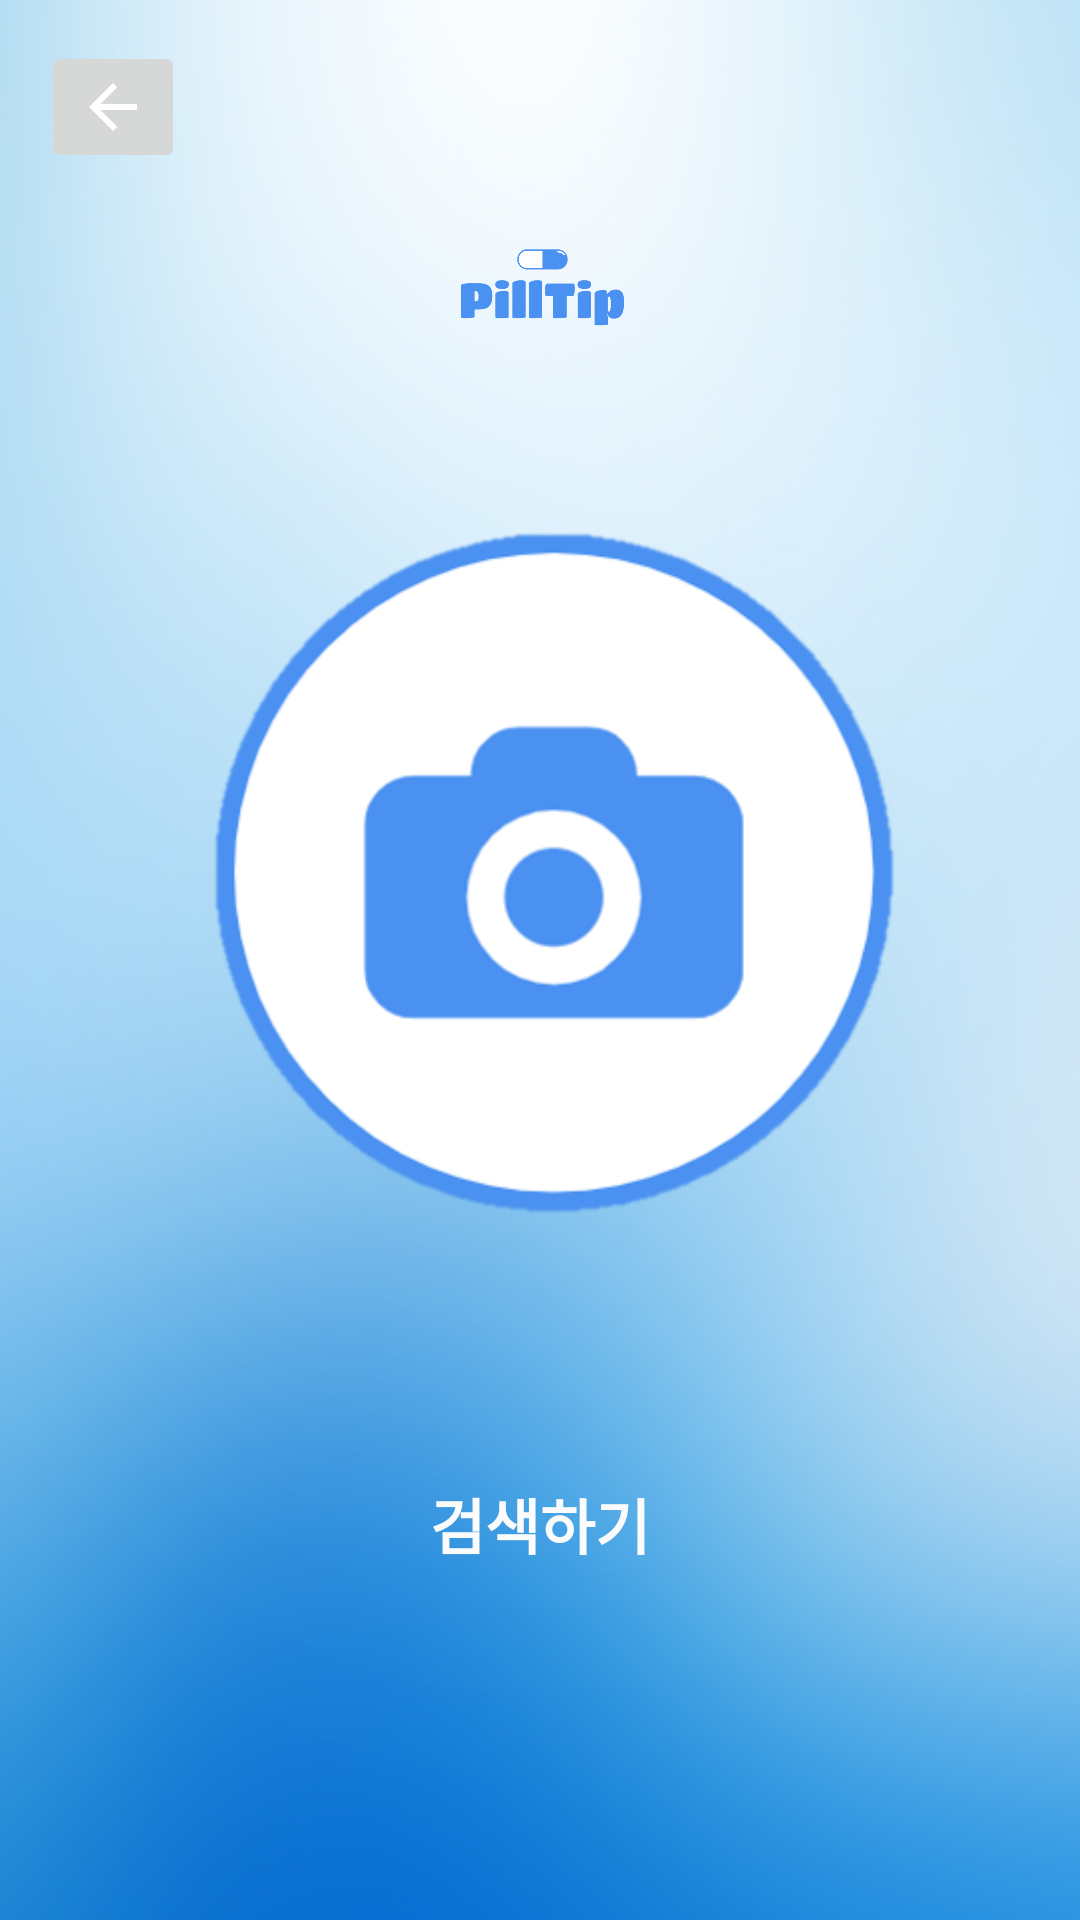

This screen was rendered from an Android layout file. Write that file and the resources it references.
<!-- AndroidManifest.xml: application theme AppTheme -->
<!-- res/layout/after_camera.xml -->
<?xml version="1.0" encoding="utf-8"?>
<androidx.constraintlayout.widget.ConstraintLayout xmlns:android="http://schemas.android.com/apk/res/android"
    android:layout_width="match_parent"
    android:layout_height="match_parent"
    android:background="@drawable/back"
    xmlns:app="http://schemas.android.com/apk/res-auto"
    xmlns:tools="http://schemas.android.com/tools">


    <ImageView
        android:id="@+id/imageView"
        android:layout_width="297dp"
        android:layout_height="280dp"
        app:layout_constraintBottom_toBottomOf="parent"
        app:layout_constraintLeft_toLeftOf="parent"
        app:layout_constraintRight_toRightOf="parent"
        app:layout_constraintTop_toTopOf="parent"
        app:layout_constraintVertical_bias="0.419"
        app:srcCompat="@drawable/camera2"
        tools:layout_constraintBottom_creator="1"
        tools:layout_constraintLeft_creator="1"
        tools:layout_constraintRight_creator="1"
        tools:layout_constraintTop_creator="1" />

    <ImageButton
        android:id="@+id/imageButton"
        android:layout_width="wrap_content"
        android:layout_height="wrap_content"
        android:onClick="back_button"
        app:layout_constraintBottom_toBottomOf="parent"
        app:layout_constraintHorizontal_bias="0.044"
        app:layout_constraintLeft_toLeftOf="parent"
        app:layout_constraintRight_toRightOf="parent"
        app:layout_constraintTop_toTopOf="parent"
        app:layout_constraintVertical_bias="0.023"
        app:srcCompat="@drawable/abc_vector_test"
        tools:layout_constraintBottom_creator="1"
        tools:layout_constraintLeft_creator="1"
        tools:layout_constraintRight_creator="1"
        tools:layout_constraintTop_creator="1" />

    <Button
        android:id="@+id/searchbutton"
        android:layout_width="153dp"
        android:layout_height="43dp"
        android:background="@drawable/border"
        android:onClick="search_button"
        android:text="검색하기"
        android:textColor="#FBFBFB"
        android:textSize="20dp"
        android:textStyle="bold"
        app:layout_constraintBottom_toBottomOf="parent"
        app:layout_constraintLeft_toLeftOf="parent"
        app:layout_constraintRight_toRightOf="parent"
        app:layout_constraintTop_toTopOf="parent"
        app:layout_constraintVertical_bias="0.815"
        tools:layout_constraintBottom_creator="1"
        tools:layout_constraintLeft_creator="1"
        tools:layout_constraintRight_creator="1"
        tools:layout_constraintTop_creator="1" />

    <ImageView
        android:id="@+id/imageView7"
        android:layout_width="227dp"
        android:layout_height="45dp"
        app:layout_constraintBottom_toBottomOf="parent"
        app:layout_constraintEnd_toEndOf="parent"
        app:layout_constraintStart_toStartOf="parent"
        app:layout_constraintTop_toTopOf="parent"
        app:layout_constraintVertical_bias="0.123"
        app:srcCompat="@drawable/pill_in_my_hand" />

</androidx.constraintlayout.widget.ConstraintLayout>
<!-- resources referenced by this layout -->
<resources>
  <!-- drawable back: png bitmap (drawable, 449092 bytes) -->
  <!-- drawable camera2: png bitmap (drawable, 25257 bytes) -->
  <!-- drawable pill_in_my_hand: png bitmap (drawable, 46393 bytes) -->
</resources>
